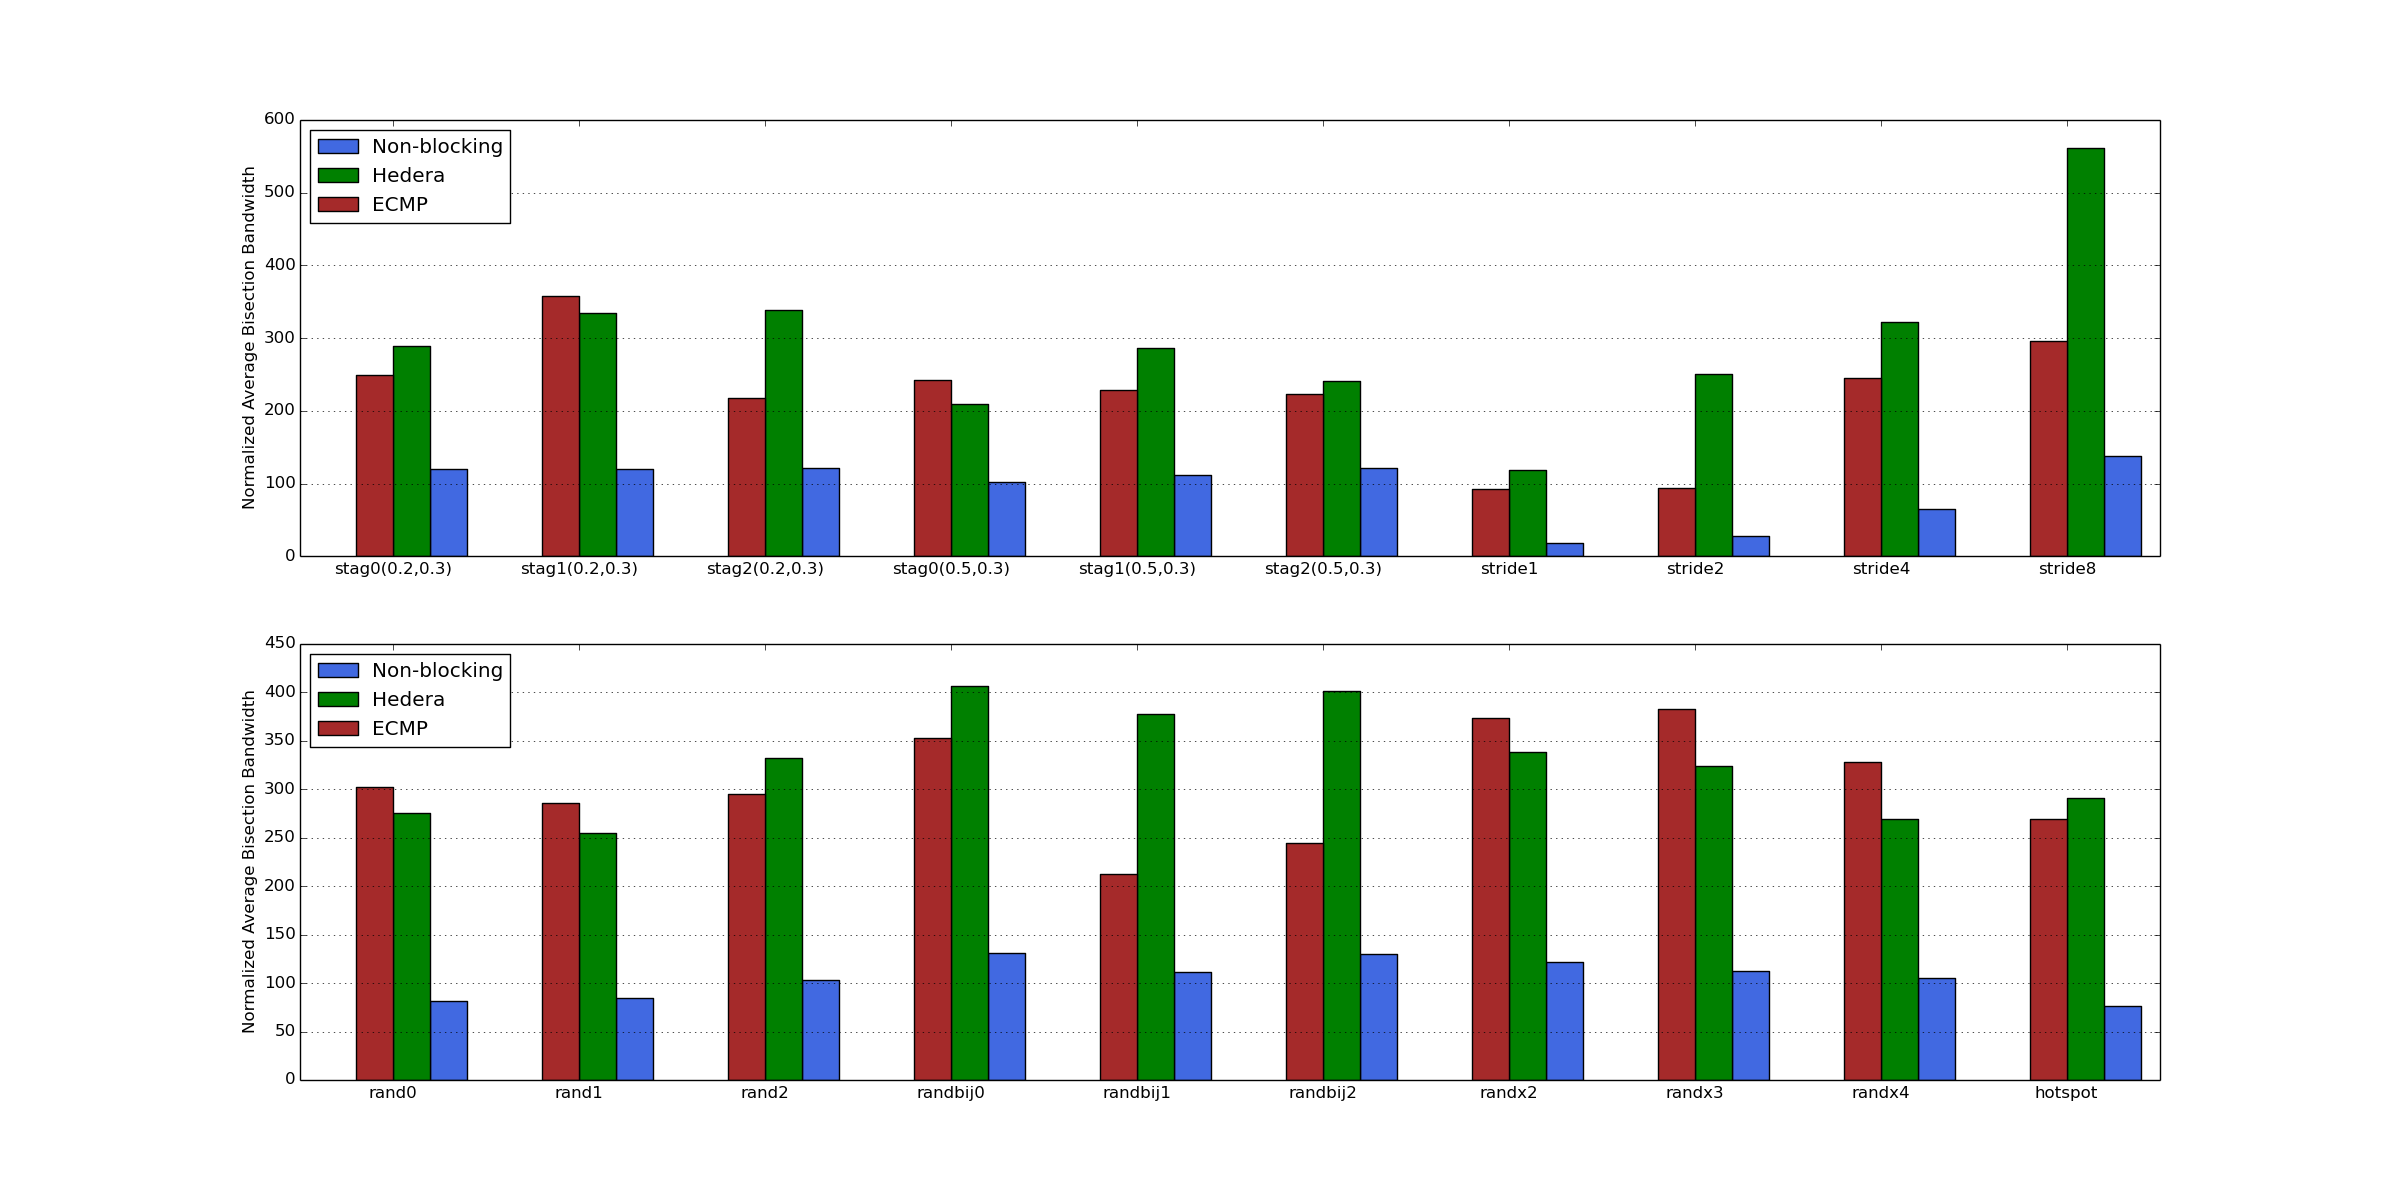

Data behind this chart, as committed beside it:
label, ecmp, hedera, nonblocking
stag0(0.2, 0.3), 249.8, 288.9, 120.6
stag1(0.2, 0.3), 358.6, 335, 120.7
stag2(0.2, 0.3), 217.1, 338.8, 122.1
stag0(0.5, 0.3), 242.6, 209.6, 102
stag1(0.5, 0.3), 228.8, 286.7, 112.3
stag2(0.5, 0.3), 223.7, 240.6, 121.6
stride1, 92.37, 118.8, 17.73
stride2, 93.71, 250.7, 27.5
stride4, 245.5, 322.8, 65.3
stride8, 295.5, 562, 138.3
rand0, 302.1, 275.1, 81.43
rand1, 285.6, 254.7, 84.79
rand2, 294.6, 332.3, 103.3
randbij0, 352.5, 405.8, 131.4
randbij1, 212.7, 377.7, 111.1
randbij2, 244.1, 401.6, 130.1
randx2, 373.7, 338.4, 122
randx3, 382.3, 324.1, 112.5
randx4, 328.4, 268.9, 105.6
hotspot, 268.9, 290.9, 76.45
